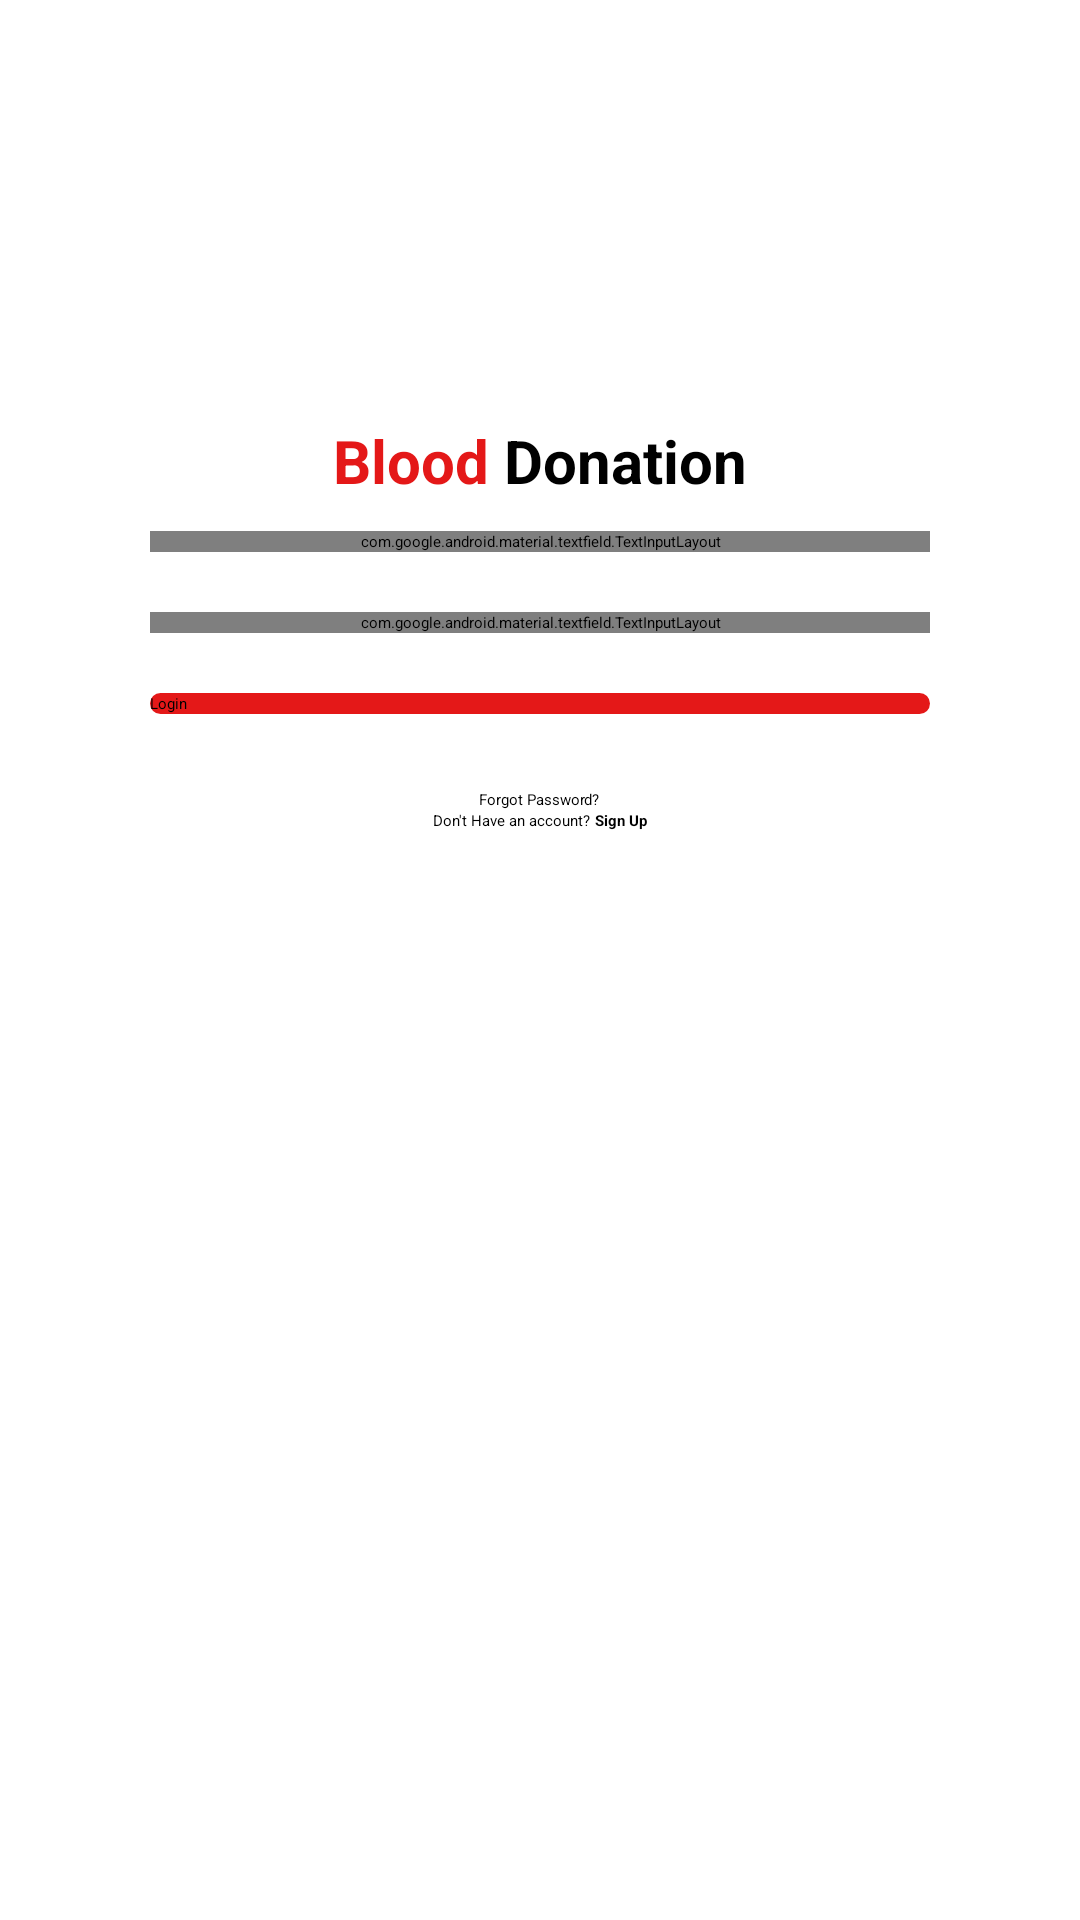

Android layout source for this screen:
<!-- AndroidManifest.xml: application theme Theme.BloodDonationApp -->
<!-- res/layout/activity_login.xml -->
<?xml version="1.0" encoding="utf-8"?>
<ScrollView xmlns:android="http://schemas.android.com/apk/res/android"
    xmlns:app="http://schemas.android.com/apk/res-auto"
    xmlns:tools="http://schemas.android.com/tools"
    android:layout_width="match_parent"
    android:layout_height="match_parent"
    tools:context=".LoginActivity">

    <LinearLayout
        android:layout_width="match_parent"
        android:layout_height="wrap_content"
        android:orientation="vertical"
        android:padding="20dp"
        android:layout_margin="20dp"
        android:layout_marginBottom="30dp"
        >

        <ImageView
            android:layout_width="100dp"
            android:layout_height="100dp"
            android:src="@drawable/icon2"
            android:backgroundTint="@color/color_primary"
            android:layout_gravity="center"
            android:outlineSpotShadowColor="@android:color/holo_red_dark"
            />
        <LinearLayout
            android:layout_width="match_parent"
            android:layout_height="wrap_content"
            android:orientation="horizontal"
            android:gravity="center"
            >


            <TextView
                android:layout_width="wrap_content"
                android:layout_height="wrap_content"
                android:text="Blood "
                android:textColor="@color/color_primary"
                android:textStyle="bold"
                android:textSize="20sp"
                />
            <TextView
                android:layout_width="wrap_content"
                android:layout_height="wrap_content"
                android:text="Donation"
                android:textColor="@android:color/black"
                android:textStyle="bold"
                android:textSize="20sp"/>

        </LinearLayout>

        <com.google.android.material.textfield.TextInputLayout

            android:layout_width="match_parent"
            android:layout_height="wrap_content"
            android:hint="Email"
            android:layout_margin="10dp"
            app:startIconDrawable="@drawable/ic_baseline_mark_email_read_24"
            style="@style/Widget.MaterialComponents.TextInputLayout.OutlinedBox">

            <EditText
                android:layout_width="match_parent"
                android:layout_height="wrap_content"
                android:inputType="textEmailAddress"
                />

        </com.google.android.material.textfield.TextInputLayout>


        <com.google.android.material.textfield.TextInputLayout

            android:layout_width="match_parent"
            android:layout_height="wrap_content"
            android:hint="Password"
            android:layout_margin="10dp"
            app:endIconTint="@color/color_primary"
            app:endIconMode="password_toggle"
            app:startIconDrawable="@drawable/ic_baseline_password_24"
            style="@style/Widget.MaterialComponents.TextInputLayout.OutlinedBox">
            <EditText
                android:layout_width="match_parent"
                android:layout_height="wrap_content"
                android:inputType="textPassword"

                />

        </com.google.android.material.textfield.TextInputLayout>



        <Button
            android:id="@+id/login_button"
            android:layout_width="match_parent"
            android:layout_height="wrap_content"
            android:text="Login"
            android:textAllCaps="false"
            android:layout_margin="10dp"
            android:background="@drawable/background_selected_tv"/>


        <TextView
            android:layout_marginTop="15dp"
            android:layout_width="wrap_content"
            android:layout_height="wrap_content"
            android:text="Forgot Password?"
            android:layout_gravity="center"
            android:textColor="@android:color/black"
            />
        <LinearLayout
            android:layout_width="match_parent"
            android:layout_height="wrap_content"
            android:orientation="horizontal"
            android:gravity="center">

            <TextView
                android:layout_width="wrap_content"
                android:layout_height="wrap_content"
                android:text="Don't Have an account?"/>

            <TextView
                android:id="@+id/signUp_text"
                android:layout_width="wrap_content"
                android:layout_height="wrap_content"
                android:text=" Sign Up"
                android:textStyle="bold"
                android:textColor="@android:color/black"/>


        </LinearLayout>

    </LinearLayout>



</ScrollView>
<!-- resources referenced by this layout -->
<resources>
  <color name="color_primary">#E41818</color>
  <!-- drawable background_selected_tv (drawable) -->
  <?xml version="1.0" encoding="utf-8"?>
  <shape xmlns:android="http://schemas.android.com/apk/res/android"
      android:shape="rectangle"
  
      >
      <solid android:color="@color/color_primary"/>
      <corners android:radius="12dp"/>
  
  </shape>
  <style name="Theme.BloodDonationApp" parent="Theme.MaterialComponents.DayNight.DarkActionBar">
          
          <item name="colorPrimary">@color/color_primary</item>
          <item name="colorPrimaryVariant">@color/purple_700</item>
          <item name="colorOnPrimary">@color/black</item>
          
          <item name="colorSecondary">@color/teal_200</item>
          <item name="colorSecondaryVariant">@color/teal_200</item>
          <item name="colorOnSecondary">@color/black</item>
          
          <item name="android:statusBarColor" tools:targetApi="l">?attr/colorPrimaryVariant</item>
          
      </style>
  <color name="purple_700">#E41818</color>
  <color name="black">#FF000000</color>
  <color name="teal_200">#E41818</color>
</resources>
